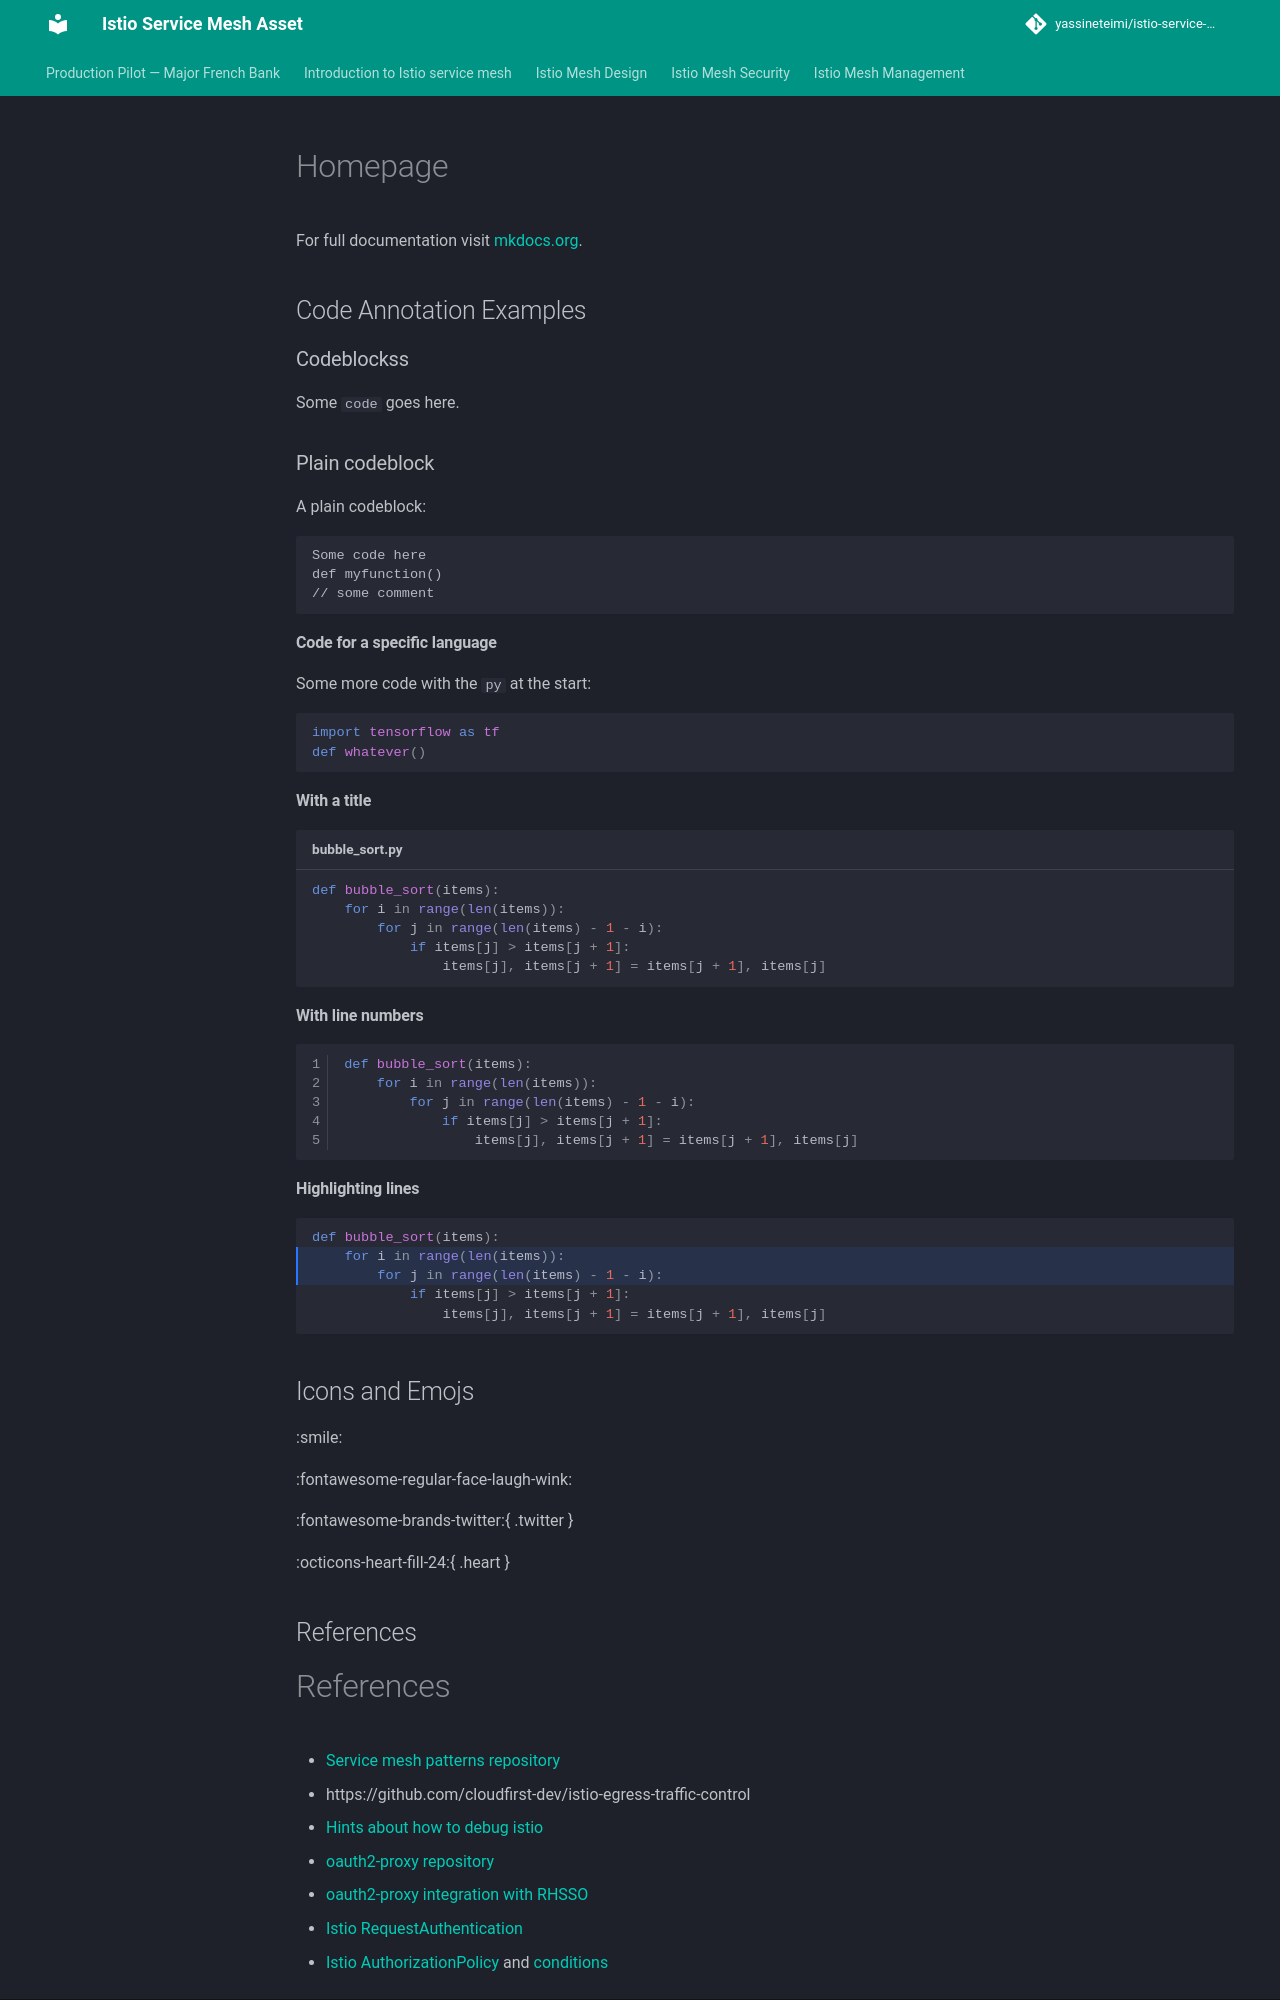

repository: yassineteimi/istio-service-mesh · page: styleref/index.html · generator: mkdocs

# Homepage

For full documentation visit [mkdocs.org](https://www.mkdocs.org).

## Code Annotation Examples

### Codeblockss

Some `code` goes here.

### Plain codeblock

A plain codeblock:

```
Some code here
def myfunction()
// some comment
```

#### Code for a specific language

Some more code with the `py` at the start:

``` py
import tensorflow as tf
def whatever()
```

#### With a title

``` py title="bubble_sort.py"
def bubble_sort(items):
    for i in range(len(items)):
        for j in range(len(items) - 1 - i):
            if items[j] > items[j + 1]:
                items[j], items[j + 1] = items[j + 1], items[j]
```

#### With line numbers

``` py linenums="1"
def bubble_sort(items):
    for i in range(len(items)):
        for j in range(len(items) - 1 - i):
            if items[j] > items[j + 1]:
                items[j], items[j + 1] = items[j + 1], items[j]
```

#### Highlighting lines

``` py hl_lines="2 3"
def bubble_sort(items):
    for i in range(len(items)):
        for j in range(len(items) - 1 - i):
            if items[j] > items[j + 1]:
                items[j], items[j + 1] = items[j + 1], items[j]
```

## Icons and Emojs

:smile: 

:fontawesome-regular-face-laugh-wink:

:fontawesome-brands-twitter:{ .twitter }

:octicons-heart-fill-24:{ .heart }

## References
